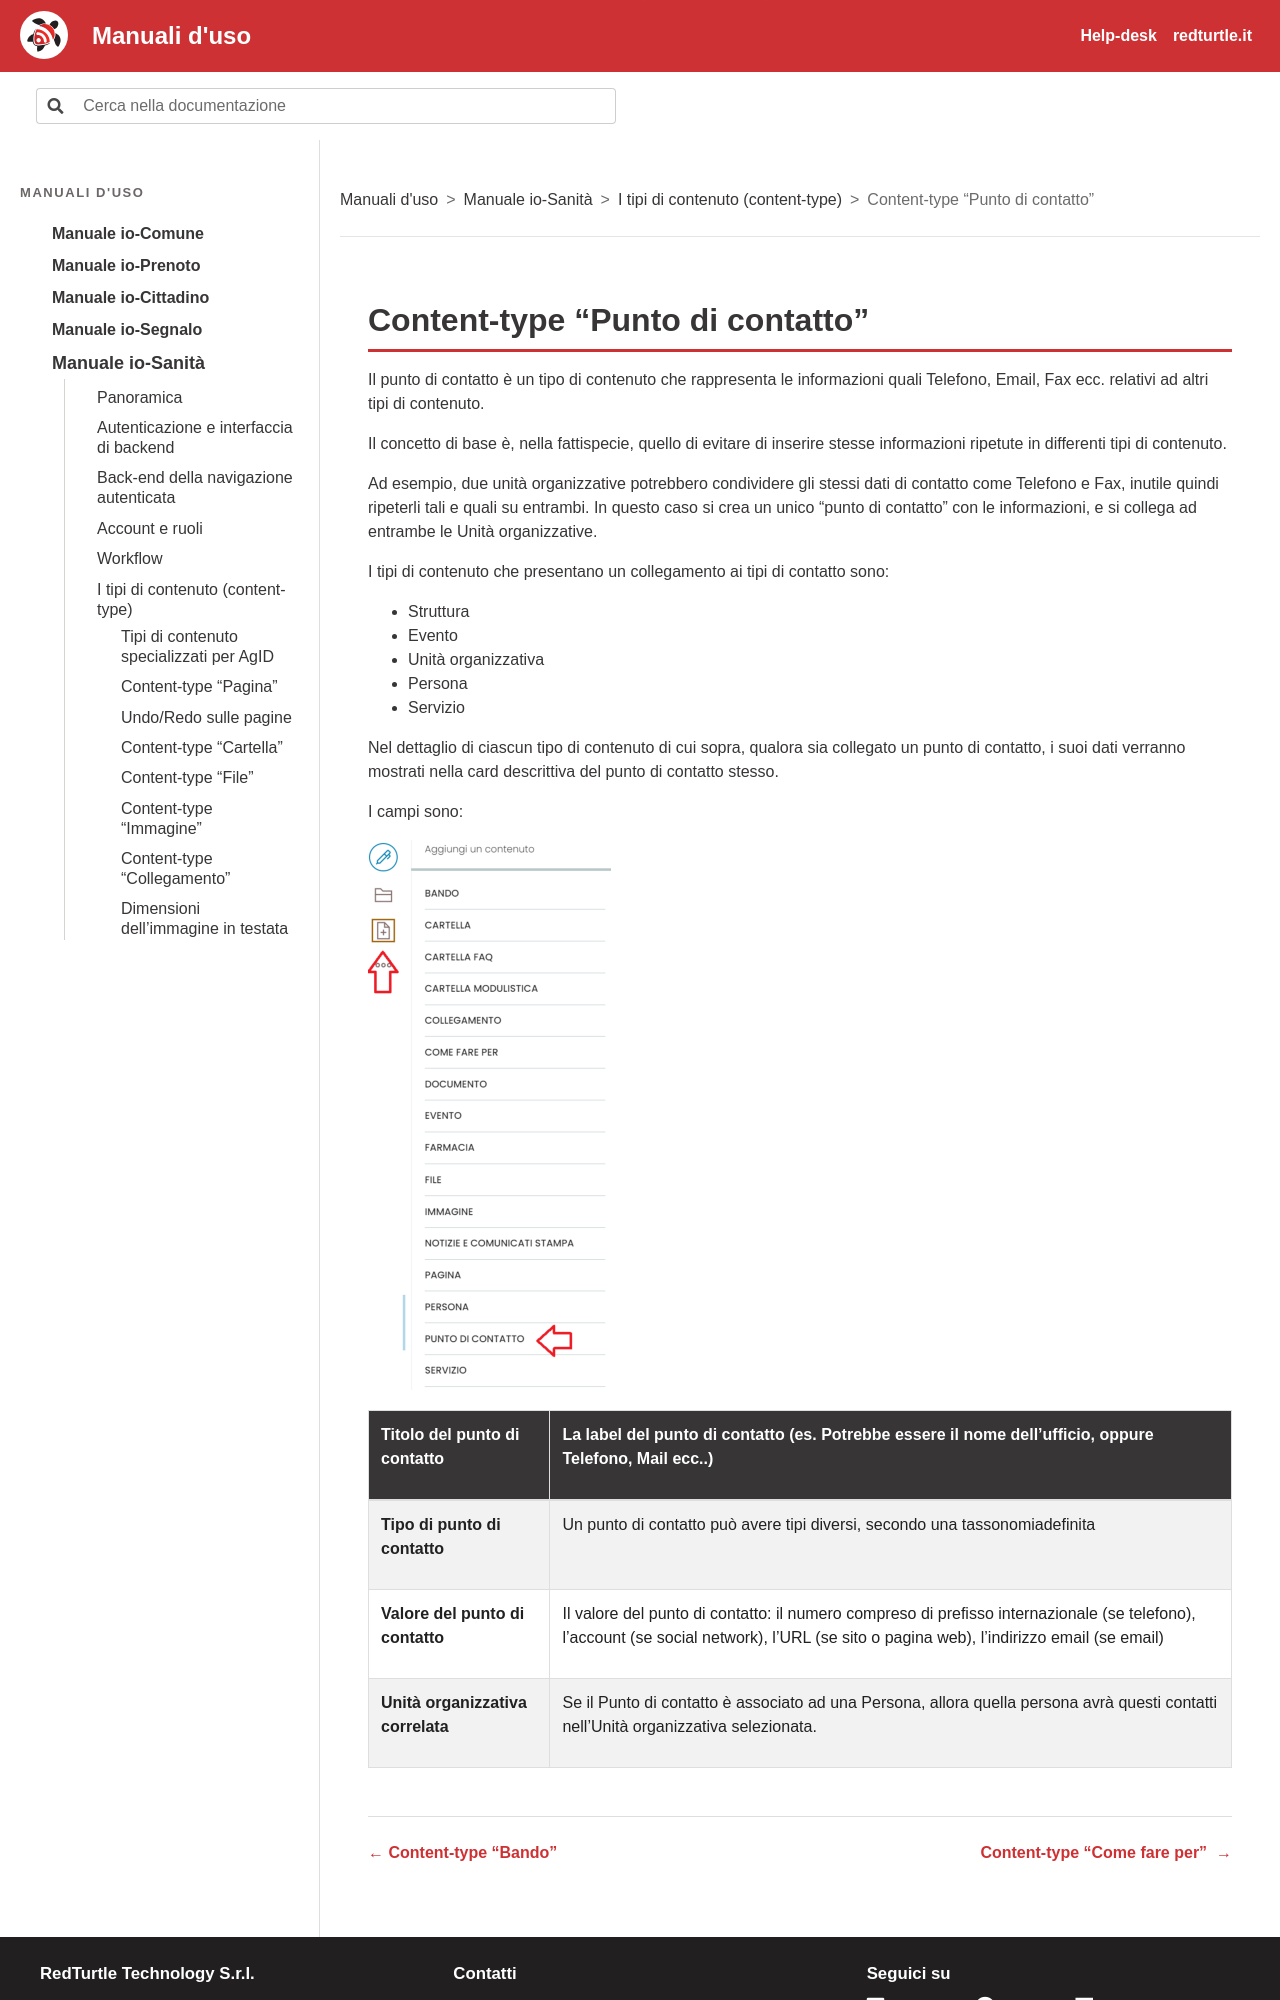

repository: RedTurtle/iocomune-docs · page: manuale-io-sanita/i-tipi-di-contenuto-content-type/content-type-punto-di-contatto.html · generator: sphinx

# Content-type “Punto di contatto”

Il punto di contatto è un tipo di contenuto che rappresenta le informazioni quali Telefono, Email, Fax ecc. relativi ad altri tipi di contenuto.

Il concetto di base è, nella fattispecie, quello di evitare di inserire stesse informazioni ripetute in differenti tipi di contenuto.

Ad esempio, due unità organizzative potrebbero condividere gli stessi dati di contatto come Telefono e Fax, inutile quindi ripeterli tali e quali su entrambi. In questo caso si crea un unico “punto di contatto” con le informazioni, e si collega ad entrambe le Unità organizzative.

I tipi di contenuto che presentano un collegamento ai tipi di contatto sono:

- Struttura
- Evento
- Unità organizzativa
- Persona
- Servizio

Nel dettaglio di ciascun tipo di contenuto di cui sopra, qualora sia collegato un punto di contatto, i suoi dati verranno mostrati nella card descrittiva del punto di contatto stesso.

I campi sono:

![Schermata: Content-type “Punto di contatto”](../img/p140-0.png)
